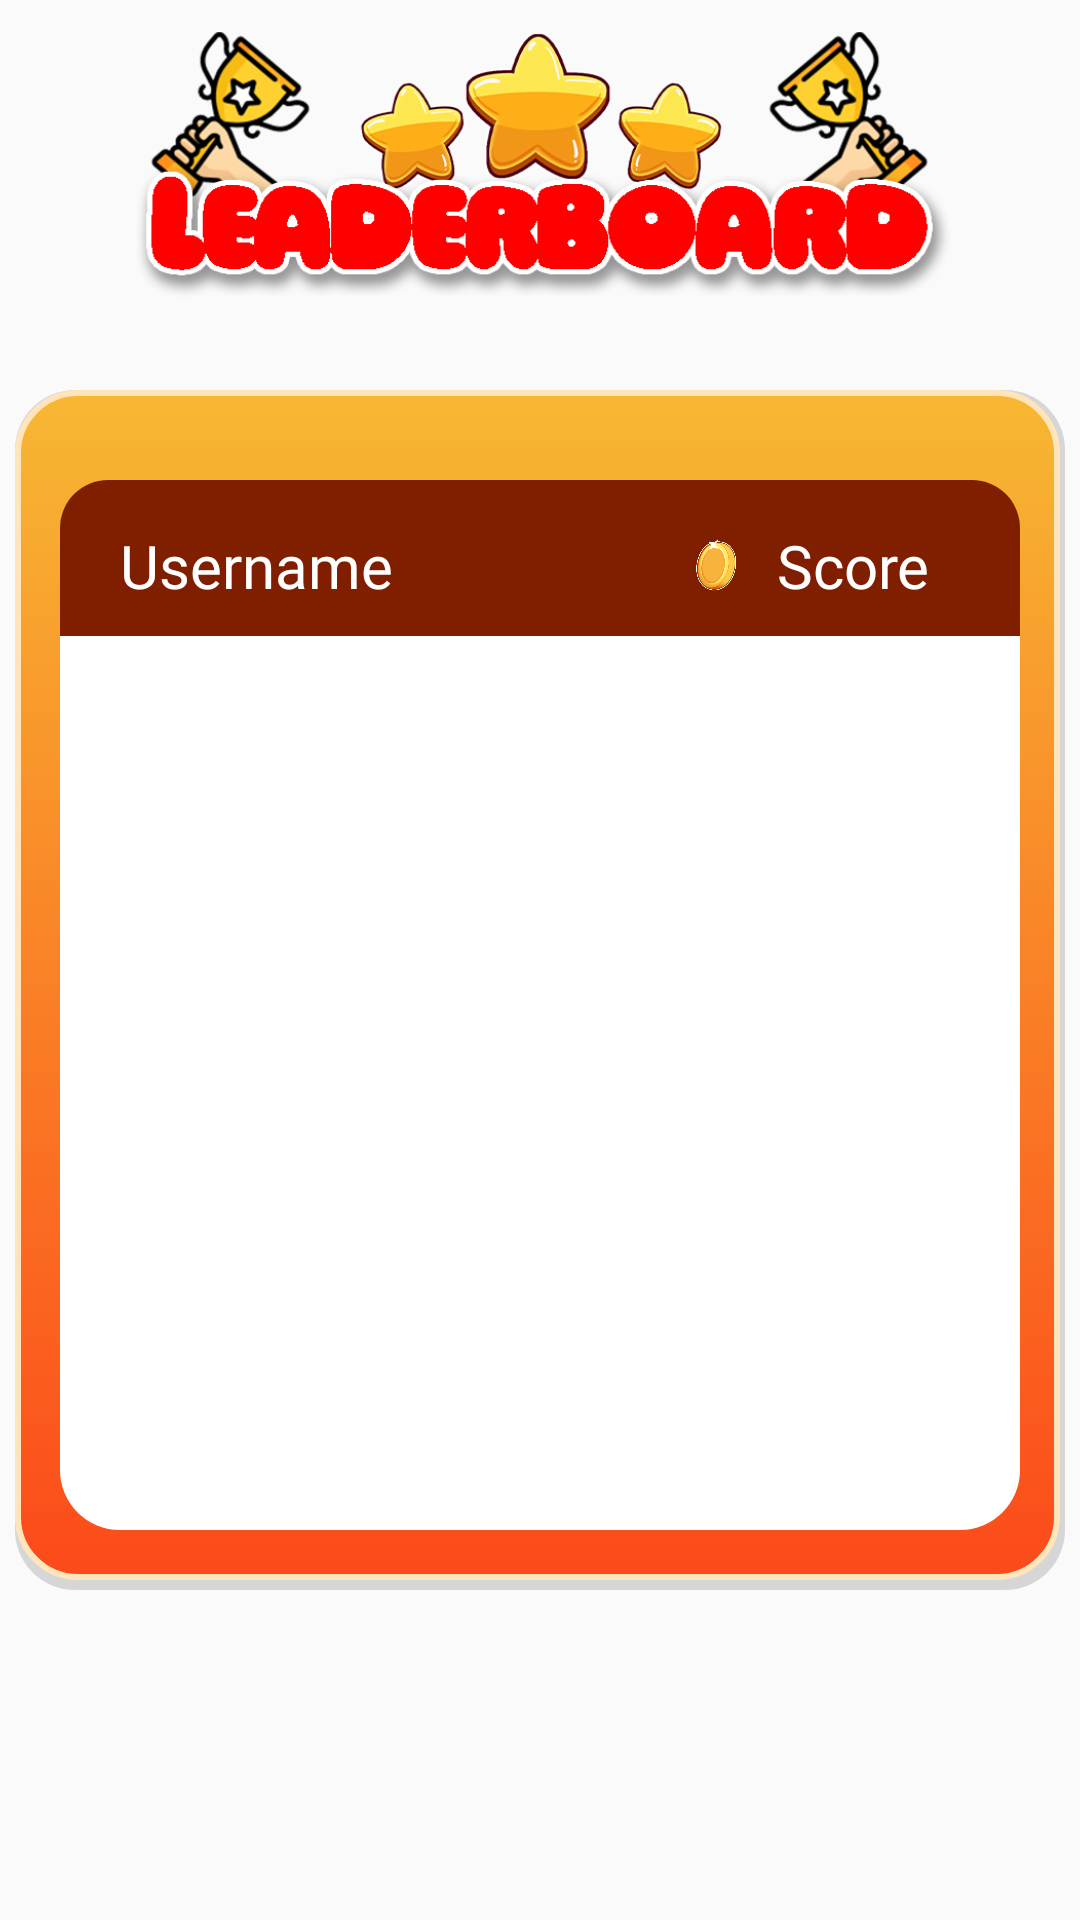

This screen was rendered from an Android layout file. Write that file and the resources it references.
<!-- AndroidManifest.xml: application theme Theme.AppCompat.Light.NoActionBar -->
<!-- res/layout/dialog_leaderboard.xml -->
<?xml version="1.0" encoding="utf-8"?>
<androidx.constraintlayout.widget.ConstraintLayout xmlns:android="http://schemas.android.com/apk/res/android"
    xmlns:app="http://schemas.android.com/apk/res-auto"
    xmlns:tools="http://schemas.android.com/tools"
    android:layout_width="match_parent"
    android:layout_height="520dp"
    android:layout_gravity="center"
    android:layout_margin="10dp"
    android:gravity="center">

    <LinearLayout
        android:id="@+id/linearLayout3"
        android:layout_width="350dp"
        android:layout_marginTop="20dp"
        android:layout_height="400dp"
        android:background="@drawable/shadow_btn"
        app:layout_constraintBottom_toBottomOf="parent"
        app:layout_constraintEnd_toEndOf="parent"
        app:layout_constraintStart_toStartOf="parent"
        app:layout_constraintTop_toTopOf="parent"
        android:orientation="vertical">

        <LinearLayout
            android:id="@+id/constraintLayout"
            android:layout_width="match_parent"
            android:layout_height="350dp"
            android:background="@drawable/corner_shape"
            android:backgroundTint="@color/white"
            android:orientation="vertical"
            android:layout_marginTop="25dp"
            android:layout_marginStart="10dp"
            android:layout_marginEnd="10dp"
            app:layout_constraintBottom_toBottomOf="parent"
            app:layout_constraintEnd_toEndOf="parent"
            app:layout_constraintStart_toStartOf="parent"
            app:layout_constraintTop_toTopOf="parent">

            <androidx.constraintlayout.widget.ConstraintLayout
                android:layout_width="match_parent"
                android:padding="10dp"
                android:background="@drawable/corner_top"
                android:layout_height="wrap_content">

                <TextView
                    android:id="@+id/textView3"
                    android:layout_width="wrap_content"
                    android:layout_height="wrap_content"
                    android:layout_marginStart="10dp"
                    android:fontFamily="@font/kitto"
                    android:text="Username"
                    android:layout_marginTop="5dp"
                    android:gravity="center"
                    android:textColor="@color/white"
                    android:textSize="20sp"
                    app:layout_constraintBottom_toBottomOf="parent"
                    app:layout_constraintStart_toStartOf="parent"
                    app:layout_constraintTop_toTopOf="parent" />

                <LinearLayout
                    android:layout_width="wrap_content"
                    android:layout_height="wrap_content"
                    android:orientation="horizontal"
                    android:layout_marginEnd="20dp"
                    android:layout_marginTop="5dp"
                    android:gravity="center"
                    app:layout_constraintBottom_toBottomOf="parent"
                    app:layout_constraintEnd_toEndOf="parent"
                    app:layout_constraintTop_toTopOf="parent">

                    <ImageView
                        android:layout_width="20dp"
                        android:layout_height="20dp"
                        android:layout_marginEnd="10dp"
                        android:src="@drawable/coin"
                        tools:ignore="ContentDescription" />

                    <TextView
                        android:layout_width="wrap_content"
                        android:layout_height="wrap_content"
                        android:fontFamily="@font/kitto"
                        android:text="Score"
                        android:textColor="@color/white"
                        android:gravity="center"
                        android:textSize="20sp"/>

                </LinearLayout>




            </androidx.constraintlayout.widget.ConstraintLayout>

            <androidx.recyclerview.widget.RecyclerView
                android:id="@+id/rcv_leaderboard"
                android:layout_marginHorizontal="5dp"
                android:layout_marginTop="5dp"
                android:layout_width="match_parent"
                android:layout_height="match_parent" />


        </LinearLayout>
    </LinearLayout>


    <ImageView
        android:id="@+id/imgCham"
        android:layout_width="wrap_content"
        android:layout_height="90dp"
        android:layout_marginTop="10dp"
        android:scaleType="fitCenter"
        android:src="@drawable/leaderboard"
        app:layout_constraintEnd_toEndOf="parent"
        app:layout_constraintStart_toStartOf="parent"
        app:layout_constraintTop_toTopOf="parent" />



</androidx.constraintlayout.widget.ConstraintLayout>
<!-- resources referenced by this layout -->
<resources>
  <color name="white">#FFFFFFFF</color>
  <!-- drawable coin: png bitmap (drawable, 28383 bytes) -->
  <!-- drawable corner_shape (drawable) -->
  <?xml version="1.0" encoding="utf-8"?>
  <shape android:shape="rectangle"
      xmlns:android="http://schemas.android.com/apk/res/android">
      <corners android:radius="20dp"/>
      <solid android:color="#ffbd2b"/>
  </shape>
  <!-- drawable corner_top (drawable) -->
  <?xml version="1.0" encoding="utf-8"?>
  <shape
      xmlns:android="http://schemas.android.com/apk/res/android"
      android:shape="rectangle">
  
  
      <solid
          android:color="#801F00">
      </solid>
  
  
  
  
  
  
  
  
  
  
      <corners
          android:topLeftRadius="16dp"
          android:topRightRadius="16dp">
      </corners>
  
  
  </shape>
  <!-- drawable leaderboard: png bitmap (drawable, 101199 bytes) -->
  <!-- drawable shadow_btn (drawable) -->
  <?xml version="1.0" encoding="utf-8"?>
  <selector xmlns:android="http://schemas.android.com/apk/res/android">
      <item android:state_pressed="false">
          <layer-list>
              <item>
                  <shape>
                      <solid android:color="#25000000" />
                      <corners android:bottomLeftRadius="20dp" android:bottomRightRadius="20dp" android:topLeftRadius="20dp" android:topRightRadius="20dp" />
                  </shape>
              </item>
  
              <item android:bottom="10px" android:right="5px">
                  <shape>
                      <padding android:bottom="10dp" />
                      <gradient android:angle="270" android:endColor="#fc4a1a" android:startColor="#f7b733" />
                      <corners android:radius="20dp" />
                      <padding android:bottom="10dp" android:left="5dp" android:right="5dp" android:top="5dp" />
                      <stroke android:width="2dp" android:color="#FFE4BC" />
                  </shape>
              </item>
          </layer-list>
      </item>
      <item android:state_pressed="true">
          <layer-list>
              <item>
                  <shape>
                      <solid android:color="#1E000000" />
                      <corners android:radius="20dp" />
  
                  </shape>
              </item>
              <item android:bottom="5px">
                  <shape>
                      <padding android:bottom="5dp" />
                      <gradient android:angle="270" android:endColor="#f7b733" android:startColor="#fc4a1a" />
                      <corners android:radius="20dp" />
                      <padding android:bottom="10dp" android:left="5dp" android:right="5dp" android:top="5dp" />
  
                  </shape>
              </item>
          </layer-list>
      </item>
  </selector>
</resources>
